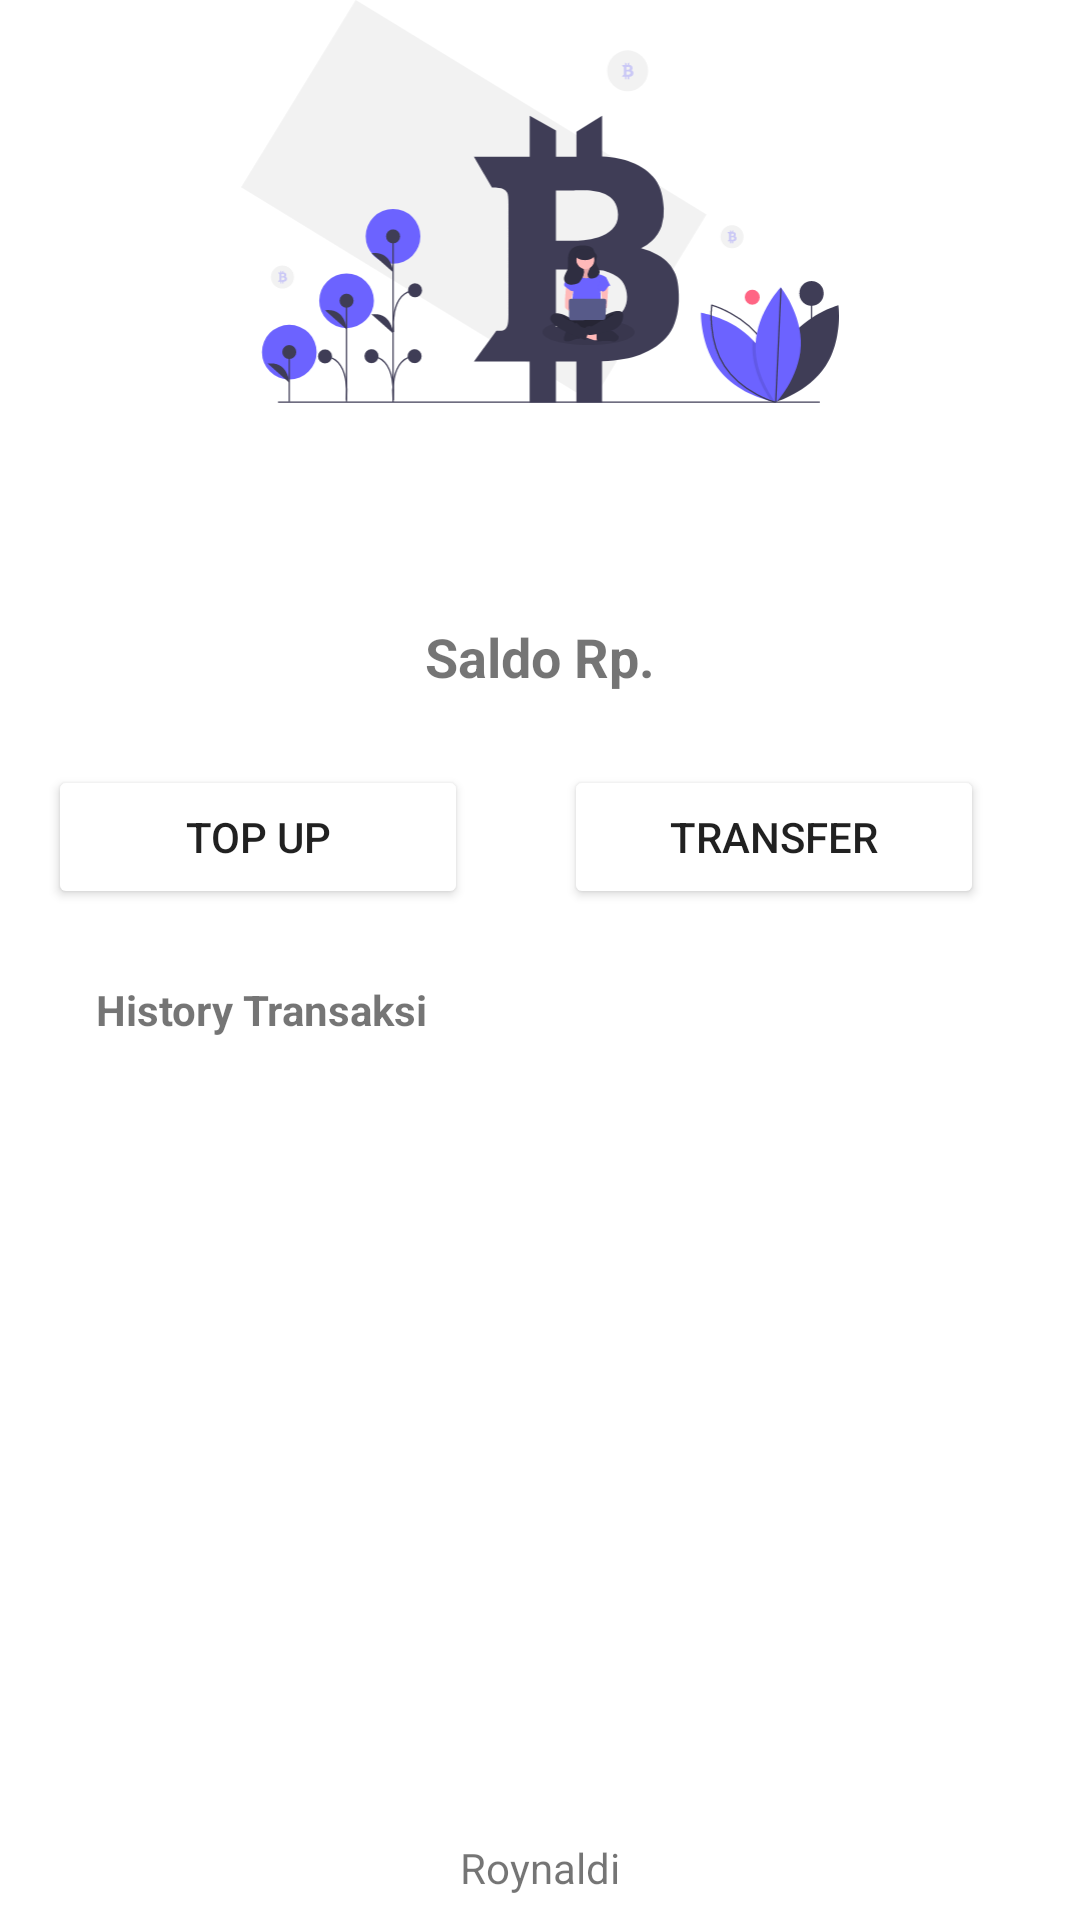

The Android layout XML behind this screen, and the referenced resources:
<!-- AndroidManifest.xml: application theme Theme.RoynaldiWallet -->
<!-- res/layout/activity_main.xml -->
<?xml version="1.0" encoding="utf-8"?>
<androidx.constraintlayout.widget.ConstraintLayout xmlns:android="http://schemas.android.com/apk/res/android"
    xmlns:app="http://schemas.android.com/apk/res-auto"
    xmlns:tools="http://schemas.android.com/tools"
    android:layout_width="match_parent"
    android:layout_height="match_parent"
    tools:context=".view.main.MainActivity">


    <ImageView
        android:id="@+id/iv_main"
        android:layout_width="0dp"
        android:layout_height="0dp"
        app:layout_constraintBottom_toTopOf="@+id/guideline_horizontal"
        app:layout_constraintEnd_toEndOf="parent"
        app:layout_constraintHorizontal_bias="0.0"
        app:layout_constraintStart_toStartOf="parent"
        app:layout_constraintTop_toTopOf="parent"
        app:layout_constraintVertical_bias="0.0"
        app:srcCompat="@drawable/undraw_digital_currency_qpak" />

    <TextView
        android:id="@+id/tv_first_name"
        android:layout_width="wrap_content"
        android:layout_height="wrap_content"
        android:layout_marginTop="32dp"
        android:layout_marginEnd="4dp"
        android:textSize="18sp"
        android:textStyle="bold"
        app:layout_constraintEnd_toStartOf="@+id/tv_last_name"
        app:layout_constraintHorizontal_bias="0.5"
        app:layout_constraintHorizontal_chainStyle="packed"
        app:layout_constraintStart_toStartOf="parent"
        app:layout_constraintTop_toBottomOf="@+id/iv_main"
        tools:text="@string/first_name" />

    <TextView
        android:id="@+id/tv_last_name"
        android:layout_width="wrap_content"
        android:layout_height="wrap_content"
        android:layout_marginStart="4dp"
        android:layout_marginTop="32dp"
        android:textSize="18sp"
        android:textStyle="bold"
        app:layout_constraintEnd_toEndOf="parent"
        app:layout_constraintHorizontal_bias="0.5"
        app:layout_constraintStart_toEndOf="@+id/tv_first_name"
        app:layout_constraintTop_toBottomOf="@+id/iv_main"
        tools:text="@string/last_name" />

    <TextView
        android:id="@+id/tv_balance"
        android:layout_width="wrap_content"
        android:layout_height="wrap_content"
        android:layout_marginTop="16dp"
        android:textSize="18sp"
        android:textStyle="bold"
        app:layout_constraintEnd_toStartOf="@+id/tv_balance_nilai"
        app:layout_constraintHorizontal_bias="0.5"
        app:layout_constraintHorizontal_chainStyle="packed"
        app:layout_constraintStart_toStartOf="parent"
        app:layout_constraintTop_toBottomOf="@+id/tv_first_name"
        android:text="@string/balance" />

    <TextView
        android:id="@+id/tv_balance_nilai"
        android:layout_width="wrap_content"
        android:layout_height="wrap_content"
        android:layout_marginTop="16dp"
        android:textSize="18sp"
        android:textStyle="bold"
        app:layout_constraintEnd_toEndOf="parent"
        app:layout_constraintHorizontal_bias="0.5"
        app:layout_constraintStart_toEndOf="@+id/tv_balance"
        app:layout_constraintTop_toBottomOf="@+id/tv_first_name"
        tools:text="@string/balance_nilai" />

    <androidx.recyclerview.widget.RecyclerView
        android:id="@+id/rv_history_transaction"
        android:layout_width="match_parent"
        android:layout_height="wrap_content"
        android:layout_marginStart="32dp"
        android:layout_marginTop="8dp"
        android:layout_marginEnd="32dp"
        app:layout_constraintEnd_toEndOf="parent"
        app:layout_constraintHorizontal_bias="0.0"
        app:layout_constraintStart_toStartOf="parent"
        app:layout_constraintTop_toBottomOf="@+id/tv_history_transaksi" />

    <ProgressBar
        android:id="@+id/progressBar"
        style="?android:attr/progressBarStyle"
        android:layout_width="wrap_content"
        android:layout_height="wrap_content"
        android:visibility="gone"
        app:layout_constraintBottom_toBottomOf="parent"
        app:layout_constraintEnd_toEndOf="parent"
        app:layout_constraintStart_toStartOf="parent"
        app:layout_constraintTop_toTopOf="parent"
        tools:visibility="visible" />

    <Button
        android:id="@+id/btn_top_up"
        android:layout_width="0dp"
        android:layout_height="wrap_content"
        android:layout_marginStart="16dp"
        android:layout_marginTop="24dp"
        android:layout_marginEnd="16dp"
        android:backgroundTint="@color/navi"
        android:text="@string/top_up"
        app:layout_constraintEnd_toStartOf="@+id/btn_transfer"
        app:layout_constraintHorizontal_bias="0.5"
        app:layout_constraintStart_toStartOf="parent"
        app:layout_constraintTop_toBottomOf="@+id/tv_balance" />

    <Button
        android:id="@+id/btn_transfer"
        android:layout_width="0dp"
        android:layout_height="wrap_content"
        android:layout_marginStart="16dp"
        android:layout_marginTop="24dp"
        android:layout_marginEnd="32dp"
        android:backgroundTint="@color/navi"
        android:text="@string/transfer"
        app:layout_constraintEnd_toEndOf="parent"
        app:layout_constraintHorizontal_bias="0.5"
        app:layout_constraintStart_toEndOf="@+id/btn_top_up"
        app:layout_constraintTop_toBottomOf="@+id/tv_balance" />


    <TextView
        android:id="@+id/tv_copyRight"
        android:layout_width="wrap_content"
        android:layout_height="wrap_content"
        android:layout_marginStart="32dp"
        android:layout_marginEnd="32dp"
        android:layout_marginBottom="8dp"
        android:text="@string/copyright"
        android:textSize="14sp"
        app:layout_constraintBottom_toBottomOf="parent"
        app:layout_constraintEnd_toEndOf="parent"
        app:layout_constraintStart_toStartOf="parent" />

    <androidx.constraintlayout.widget.Guideline
        android:id="@+id/guideline_horizontal"
        android:layout_width="wrap_content"
        android:layout_height="64dp"
        android:orientation="horizontal"
        app:layout_constraintEnd_toEndOf="parent"
        app:layout_constraintGuide_percent="0.21"
        app:layout_constraintStart_toStartOf="parent" />

    <androidx.constraintlayout.widget.Guideline
        android:id="@+id/guideline_vertical"
        android:layout_width="wrap_content"
        android:layout_height="64dp"
        android:orientation="vertical"
        app:layout_constraintEnd_toEndOf="parent"
        app:layout_constraintGuide_percent="0.5"
        app:layout_constraintStart_toStartOf="parent" />

    <TextView
        android:id="@+id/tv_history_transaksi"
        android:layout_width="wrap_content"
        android:layout_height="wrap_content"
        android:layout_marginStart="32dp"
        android:layout_marginTop="24dp"
        android:text="@string/history_transaksi"
        android:textStyle="bold"
        app:layout_constraintStart_toStartOf="parent"
        app:layout_constraintTop_toBottomOf="@+id/btn_top_up" />


</androidx.constraintlayout.widget.ConstraintLayout>
<!-- resources referenced by this layout -->
<resources>
  <!-- drawable undraw_digital_currency_qpak: vector/xml drawable (drawable, 15977 chars, omitted) -->
  <string name="balance">Saldo Rp.</string>
  <string name="balance_nilai">0</string>
  <string name="copyright">Roynaldi</string>
  <string name="first_name">Nama Depan</string>
  <string name="history_transaksi">History Transaksi</string>
  <string name="last_name">Nama Belakang</string>
  <string name="top_up">Top Up</string>
  <string name="transfer">Transfer</string>
  <style name="Theme.RoynaldiWallet" parent="Theme.MaterialComponents.DayNight.DarkActionBar">
          
          <item name="colorPrimary">@color/purple_500</item>
          <item name="colorPrimaryVariant">@color/purple_700</item>
          <item name="colorOnPrimary">@color/white</item>
          
          <item name="colorSecondary">@color/teal_200</item>
          <item name="colorSecondaryVariant">@color/teal_700</item>
          <item name="colorOnSecondary">@color/black</item>
          
          <item name="android:statusBarColor">?attr/colorPrimaryVariant</item>
          
      </style>
  <!-- not gathered from this repository: default colours our renderer supplied (Android Studio template values) -->
  <color name="purple_500">#FF6200EE</color>
  <color name="purple_700">#FF3700B3</color>
  <color name="teal_200">#FF03DAC5</color>
  <color name="teal_700">#FF018786</color>
  <color name="black">#FF000000</color>
  <color name="white">#FFFFFFFF</color>
</resources>
